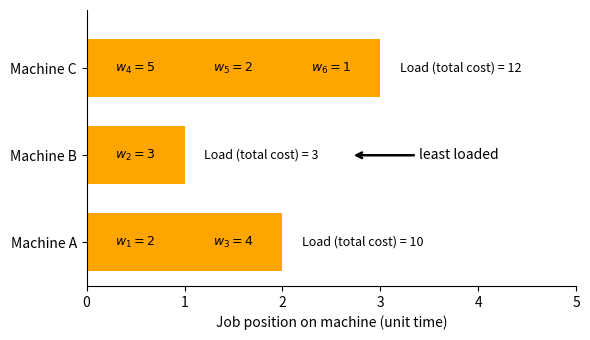

Reproduce this figure in Python.
import matplotlib.pyplot as plt

# ------------------------------------------------------------------
# Example schedule just before placing the next job
#
#  • Each tuple: (machine_name, [(job_id, weight), …])
#  • All jobs have unit processing time, so bar width = 1.
#  • ‘Load’ on a machine = Σ  weight × completion-position.
# ------------------------------------------------------------------
machines = [
    ("Machine A", [(1, 2), (3, 4)]),
    ("Machine B", [(2, 3)]),
    ("Machine C", [(4, 5), (5, 2), (6, 1)])
]

bar_h   = 0.8
gap     = 0.4
fig, ax = plt.subplots(figsize=(6, 3.5))

loads, y_ticks, y_labels = [], [], []

# ------------------------------------------------------------------
# Draw one Gantt row per machine
# ------------------------------------------------------------------
for idx, (m_name, jobs) in enumerate(machines):
    y = idx * (bar_h + gap)
    y_ticks.append(y + bar_h/2)
    y_labels.append(m_name)

    # draw bars (unit length) + annotate weights
    for pos, (job, w) in enumerate(jobs, start=1):
        x = pos - 1
        ax.broken_barh([(x, 1)], (y, bar_h), facecolors="orange")
        ax.text(x + 0.5, y + bar_h/2, rf"$w_{{{job}}}={w}$",
                ha="center", va="center", fontsize=9)

    # calculate & label cumulative load
    load = sum(w * p for p, (_, w) in enumerate(jobs, start=1))
    loads.append(load)
    ax.text(len(jobs) + 0.2, y + bar_h/2, f"Load (total cost) = {load}",
            va="center", fontsize=9)

# ------------------------------------------------------------------
# Arrow to least-loaded machine
# ------------------------------------------------------------------
least = loads.index(min(loads))
arrow_y = least * (bar_h + gap) + bar_h/2
arrow_x = len(machines[least][1]) + 1.7
ax.annotate("least loaded",
            xy=(arrow_x, arrow_y),
            xytext=(arrow_x + .7, arrow_y),
            arrowprops=dict(arrowstyle="->", lw=1.8),
            va="center")

# ------------------------------------------------------------------
# Cosmetic axes tweaks
# ------------------------------------------------------------------
ax.set_ylim(-0.2, len(machines)*(bar_h + gap))
ax.set_xlim(0, max(len(j) for _, j in machines) + 2)
ax.set_yticks(y_ticks)
ax.set_yticklabels(y_labels)
ax.set_xlabel("Job position on machine (unit time)")
# ax.set_title("Greedy: Least-Loaded")
ax.spines["top"].set_visible(False)
ax.spines["right"].set_visible(False)
plt.tight_layout()
plt.savefig("./least_loaded.png", dpi=150)

